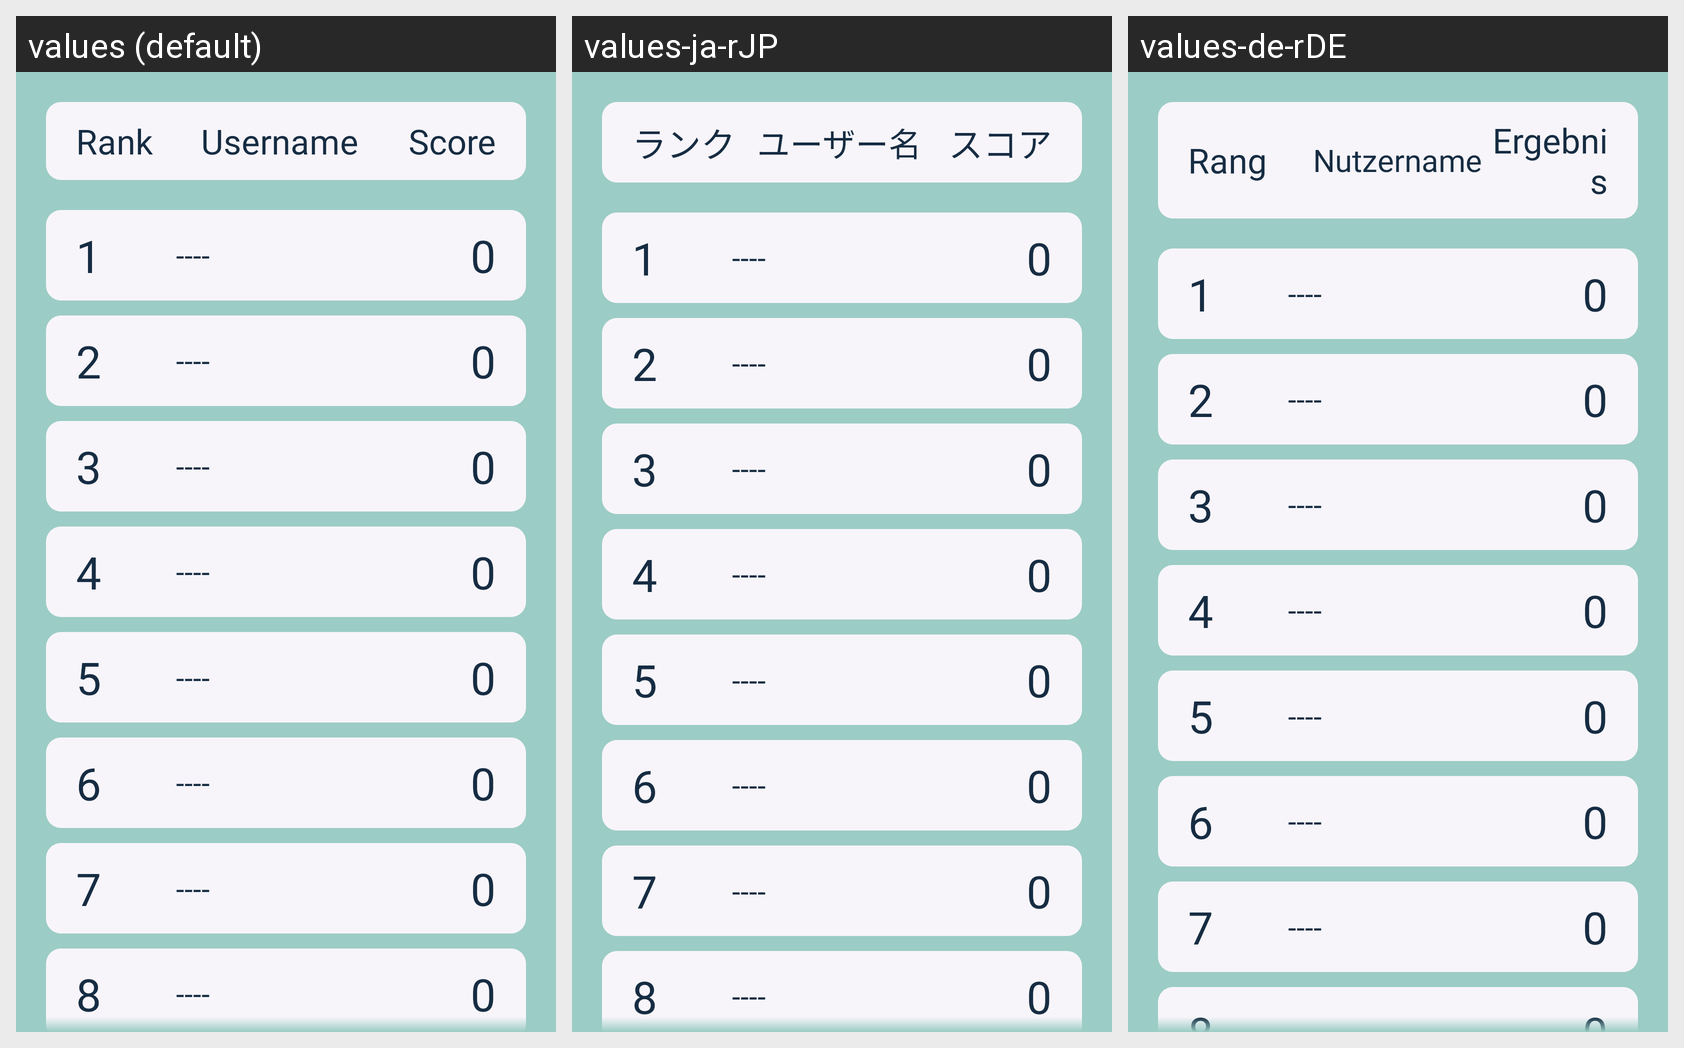

The same Android screen rendered under several of its app's locales, left to right. List the strings drawn on it with the default value and each locale's translation.
Android screen res/layout/leaderboard_tab_sl.xml rendered under 3 locales, left to right: values (default), values-ja-rJP, values-de-rDE. Device: Nexus 5 (rendered at 1080×1920; each locale shown at half size, 540×960, under a caption strip naming it); theme AppTheme.
Other locales in the repository, not shown: values-de, values-ja, values-tr.
Strings drawn on this screen, with the default value and each locale's value (text and hints the layout hard-codes, and strings that could not be matched under every locale, appear in the picture but are not listed):

Rank
  values: Rank
  values-ja-rJP: ランク
  values-de-rDE: Rang

Username
  values: Username
  values-ja-rJP: ユーザー名
  values-de-rDE: Nutzername

score
  values: Score
  values-ja-rJP: スコア
  values-de-rDE: Ergebnis
